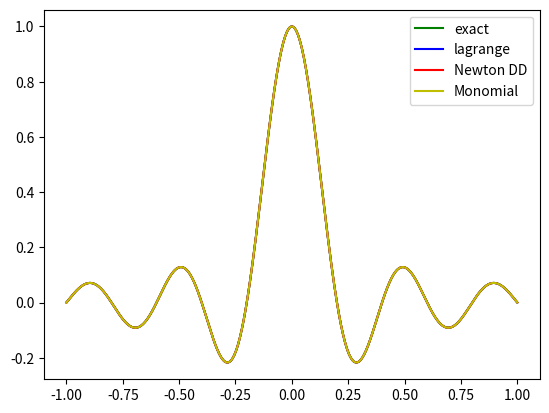
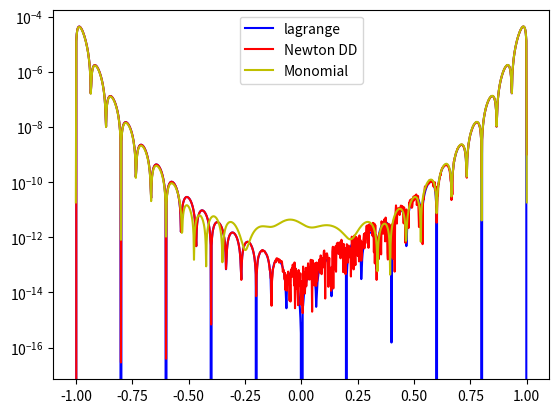

Reproduce these figures in Python, in order.
import numpy as np
import numpy.linalg as la
import matplotlib.pyplot as plt
import math

def driver():


    # f = lambda x: np.exp(x)

    # N = 3
    # ''' interval'''
    # a = 0
    # b = 1

    # f=lambda x: 1.0/(1.0+((10.0*x)**2))
    f=lambda x: np.sinc(5*x)
    a=-1
    b=1
    N=30
   
    ''' create equispaced interpolation nodes'''
    xint = np.linspace(a,b,N+1)
    
    ''' create interpolation data'''
    yint = f(xint)
    
    ''' create points for evaluating the Lagrange interpolating polynomial'''
    Neval = 1000
    xeval = np.linspace(a,b,Neval+1)
    yeval_l= np.zeros(Neval+1)
    yeval_dd = np.zeros(Neval+1)
        
    '''Initialize and populate the first columns of the 
     divided difference matrix. We will pass the x vector'''
    y = np.zeros( (N+1, N+1) )
     
    for j in range(N+1):
       y[j][0]  = yint[j]

    y = dividedDiffTable(xint, y, N+1)
    ''' evaluate lagrange poly '''
    for kk in range(Neval+1):
       yeval_l[kk] = eval_lagrange(xeval[kk],xint,yint,N)
       yeval_dd[kk] = evalDDpoly(xeval[kk],xint,y,N)

    ''' create vector with exact values'''
    fex = f(xeval)

    ''' Doing monomial expansion with vandermonde matrix'''
    V = np.zeros((N+1,N+1))
    for j in range(0,N+1):
        V[:,j] = np.power(xint,j)

    alpha = la.solve(V,yint)

    Veval = np.zeros((Neval+1,N+1))

    for j in range(0,N+1):
        Veval[:,j] = np.power(xeval,j)
    
    yeval_v=np.dot(Veval,alpha)

       

    plt.figure()    
    plt.plot(xeval,fex,'g',label='exact')
    plt.plot(xeval,yeval_l,'b',label='lagrange') 
    plt.plot(xeval,yeval_dd,'r',label='Newton DD')
    plt.plot(xeval,yeval_v,'y',label='Monomial')
    plt.legend()

    plt.figure() 
    err_l = np.abs(yeval_l-fex)
    err_dd = np.abs(yeval_dd-fex)
    err_v = np.abs(yeval_v-fex)
    # err_l = math.log(abs(yeval_l-fex))
    # err_dd = math.log(abs(yeval_dd-fex))
    # err_v = math.log(abs(yeval_v-fex))
    plt.semilogy(xeval,err_l,'b',label='lagrange')
    plt.semilogy(xeval,err_dd,'r',label='Newton DD')
    plt.semilogy(xeval,err_v,'y',label='Monomial')
    plt.legend()
    plt.show()
   

def eval_lagrange(xeval,xint,yint,N):

    lj = np.ones(N+1)
    
    for count in range(N+1):
       for jj in range(N+1):
           if (jj != count):
              lj[count] = lj[count]*(xeval - xint[jj])/(xint[count]-xint[jj])

    yeval = 0.
    
    for jj in range(N+1):
       yeval = yeval + yint[jj]*lj[jj]
  
    return(yeval)
  
    


''' create divided difference matrix'''
def dividedDiffTable(x, y, n):
 
    for i in range(1, n):
        for j in range(n - i):
            y[j][i] = ((y[j][i - 1] - y[j + 1][i - 1]) / (x[j] - x[i + j]))
    return y
    
def evalDDpoly(xval, xint,y,N):
    ''' evaluate the polynomial terms'''
    ptmp = np.zeros(N+1)
    
    ptmp[0] = 1.
    for j in range(N):
      ptmp[j+1] = ptmp[j]*(xval-xint[j])
     
    '''evaluate the divided difference polynomial'''
    yeval = 0.
    for j in range(N+1):
       yeval = yeval + y[0][j]*ptmp[j]  

    return yeval

       

driver()        
